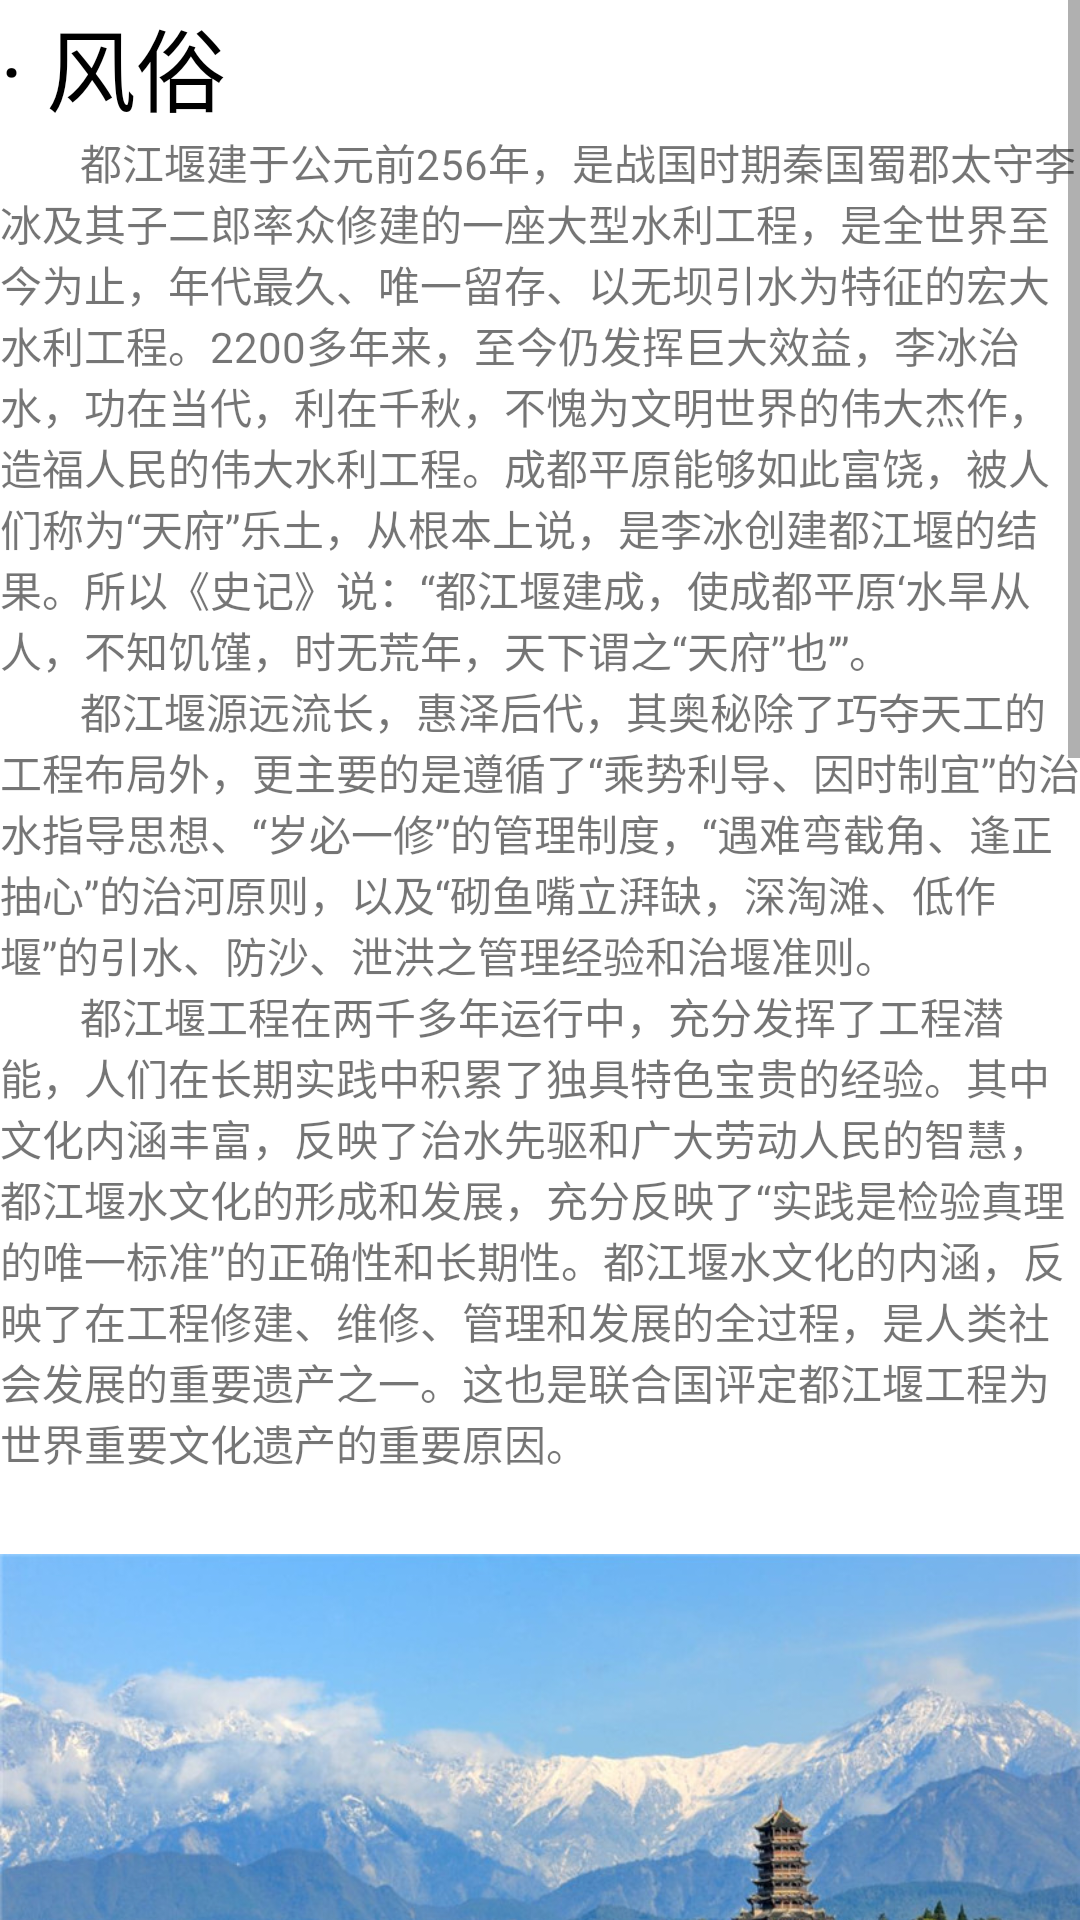

Produce the Android XML layout that renders to this screen, including the resource entries it uses.
<!-- AndroidManifest.xml: application theme Theme.FinalHomework_Lienyu -->
<!-- res/layout/fragment_know_jiu_zhai_item_5__custom.xml -->
<?xml version="1.0" encoding="utf-8"?>
<LinearLayout
    xmlns:android="http://schemas.android.com/apk/res/android"
    xmlns:app="http://schemas.android.com/apk/res-auto"
    xmlns:tools="http://schemas.android.com/tools"
    android:layout_width="match_parent"
    android:layout_height="match_parent"
    tools:context=".fragments.KnowJiuZhaiItemFragment_5_Custom"
    android:layout_margin="10dp"
    android:orientation="vertical">

    
    <ScrollView
        android:layout_width="match_parent"
        android:layout_height="match_parent">

        <LinearLayout
            android:layout_width="match_parent"
            android:layout_height="wrap_content"
            android:orientation="vertical" >
            <TextView
                android:layout_width="match_parent"
                android:layout_height="wrap_content"
                android:textSize="30dp"
                android:textColor="@color/black"
                android:text="· 风俗" />

            <TextView
                android:layout_width="match_parent"
                android:layout_height="wrap_content"
                android:text="@string/custom_1"
                android:layout_marginBottom="10dp"/>

            <ImageView
                android:layout_width="match_parent"
                android:layout_height="wrap_content"
                android:src="@drawable/itempic_custom_1"
                android:adjustViewBounds="true"/>
            <TextView
                android:layout_width="match_parent"
                android:layout_height="wrap_content"
                android:text="@string/custom_2"
                android:layout_marginBottom="10dp"/>

            <ImageView
                android:layout_width="match_parent"
                android:layout_height="wrap_content"
                android:src="@drawable/itempic_custom_2"
                android:adjustViewBounds="true"/>
            <TextView
                android:layout_width="match_parent"
                android:layout_height="wrap_content"
                android:text="@string/custom_3"
                android:layout_marginBottom="10dp"/>

            <ImageView
                android:layout_width="match_parent"
                android:layout_height="wrap_content"
                android:src="@drawable/itempic_custom_3"
                android:adjustViewBounds="true"/>

        </LinearLayout>


    </ScrollView>

</LinearLayout>
<!-- resources referenced by this layout -->
<resources>
  <!-- drawable itempic_custom_1: jpg bitmap (drawable, 145250 bytes) -->
  <!-- drawable itempic_custom_2: jpg bitmap (drawable, 98268 bytes) -->
  <!-- drawable itempic_custom_3: jpg bitmap (drawable, 275232 bytes) -->
  <string name="custom_1">
          \t\t\t\t都江堰建于公元前256年，是战国时期秦国蜀郡太守李冰及其子二郎率众修建的一座大型水利工程，是全世界至今为止，年代最久、唯一留存、以无坝引水为特征的宏大水利工程。2200多年来，至今仍发挥巨大效益，李冰治水，功在当代，利在千秋，不愧为文明世界的伟大杰作，造福人民的伟大水利工程。成都平原能够如此富饶，被人们称为“天府”乐土，从根本上说，是李冰创建都江堰的结果。所以《史记》说：“都江堰建成，使成都平原‘水旱从人，不知饥馑，时无荒年，天下谓之“天府”也’”。\n
  
          \t\t\t\t都江堰源远流长，惠泽后代，其奥秘除了巧夺天工的工程布局外，更主要的是遵循了“乘势利导、因时制宜”的治水指导思想、“岁必一修”的管理制度，“遇难弯截角、逢正抽心”的治河原则，以及“砌鱼嘴立湃缺，深淘滩、低作堰”的引水、防沙、泄洪之管理经验和治堰准则。\n
  
          \t\t\t\t都江堰工程在两千多年运行中，充分发挥了工程潜能，人们在长期实践中积累了独具特色宝贵的经验。其中文化内涵丰富，反映了治水先驱和广大劳动人民的智慧，都江堰水文化的形成和发展，充分反映了“实践是检验真理的唯一标准”的正确性和长期性。都江堰水文化的内涵，反映了在工程修建、维修、管理和发展的全过程，是人类社会发展的重要遗产之一。这也是联合国评定都江堰工程为世界重要文化遗产的重要原因。\n
      </string>
  <string name="custom_2">
          \t\t\t\t\n江堰放水节\n
  
          \t\t\t\t每年农历六月二十四日和六月二十六日为中心的庙会活动。李冰主持创建都江堰，使长期苦于水旱灾害的川西平原一下子成为富庶的、世人瞩目的“天府之国”，人民对他的感戴之情是没齿难忘的。两千多年来，李冰父子凿离堆，开堰建渠为天府之国带来的福泽一直为世人所崇敬、感激，二王庙从古至今不但香火鼎盛，而且在历史上一直既有官方主持的祭奠活动，也有老百姓的民间祭祀活动，官方的祭祀活动更为隆重。据史料记载，官方的祭祀活动正式颁定，是在宋开宝七年（929年），初定为每年祭祀一次，后改为每年春秋祭祀两次。早期的祭祀十分隆重，有十分隆重的血祭遗风。现代代之以“清明放水节”庆典活动，已成为都江堰特有的风俗。\n
      </string>
  <string name="custom_3">
          \t\t\t\t\n二王庙庙会\n
  
          \t\t\t\t时间：每年的农历6月24日-农历6月26日\n
  
          \t\t\t\t相传农历六月二十四是二郎神生日，两日后为李冰生日，正值鸟语花香之时，受到都江堰恩泽的人们纷纷走出家门，来到二王庙焚香祭祀，怀念都江堰的缔造人李冰父子，由道庙主持举行盛大的“川主清源妙道真君”祭典大会，摆设道场三天。今二王庙庙会，不仅增添了歌舞表演、川剧表演等内容，还有川剧变脸等绝活展示；每岁庙会，二王庙内烟霞蒸腾，万人朝拜，空前盛况，不减当年。\n
      </string>
  <style name="Theme.FinalHomework_Lienyu" parent="Theme.MaterialComponents.DayNight.DarkActionBar">
          
          <item name="colorPrimary">@color/purple_500</item>
          <item name="colorPrimaryVariant">@color/purple_700</item>
          <item name="colorOnPrimary">@color/white</item>
          
          <item name="colorSecondary">@color/teal_200</item>
          <item name="colorSecondaryVariant">@color/teal_700</item>
          <item name="colorOnSecondary">@color/black</item>
          
          <item name="android:statusBarColor">?attr/colorPrimaryVariant</item>
          
      </style>
  <!-- not gathered from this repository: default colours our renderer supplied (Android Studio template values) -->
  <color name="purple_500">#FF6200EE</color>
  <color name="purple_700">#FF3700B3</color>
  <color name="teal_200">#FF03DAC5</color>
  <color name="teal_700">#FF018786</color>
  <color name="black">#FF000000</color>
  <color name="white">#FFFFFFFF</color>
</resources>
